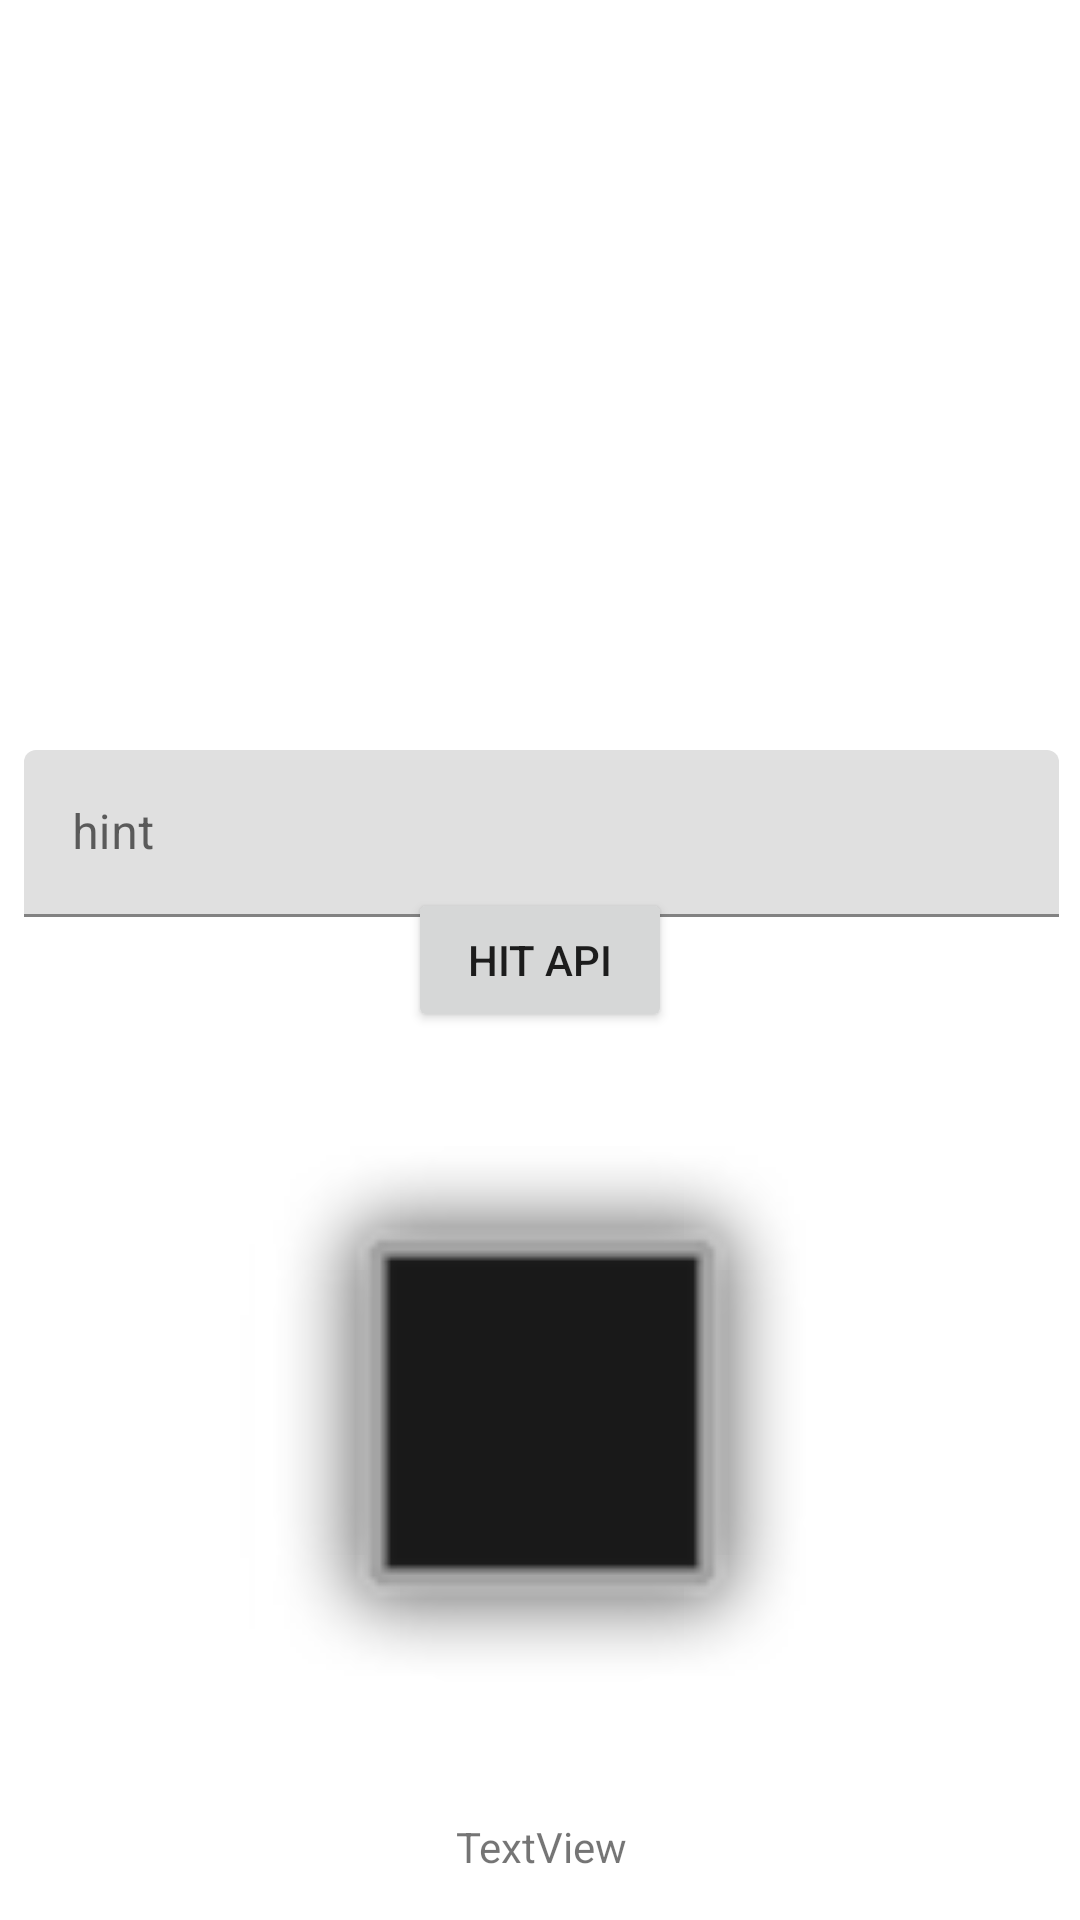

Produce the Android XML layout that renders to this screen, including the resource entries it uses.
<!-- AndroidManifest.xml: application theme Theme.MovieDB -->
<!-- res/layout/activity_main.xml -->
<?xml version="1.0" encoding="utf-8"?>
<androidx.constraintlayout.widget.ConstraintLayout xmlns:android="http://schemas.android.com/apk/res/android"
    xmlns:app="http://schemas.android.com/apk/res-auto"
    xmlns:tools="http://schemas.android.com/tools"
    android:id="@+id/cons_main"
    android:layout_width="match_parent"
    android:layout_height="match_parent"
    tools:context=".view.activities.MainActivity">

    <Button
        android:id="@+id/btn_hit_main"
        android:layout_width="wrap_content"
        android:layout_height="wrap_content"
        android:text="HIT API"
        app:layout_constraintBottom_toBottomOf="parent"
        app:layout_constraintEnd_toEndOf="parent"
        app:layout_constraintStart_toStartOf="parent"
        app:layout_constraintTop_toTopOf="parent" />

    <TextView
        android:id="@+id/txt_show_main"
        android:layout_width="wrap_content"
        android:layout_height="wrap_content"
        android:layout_marginStart="177dp"
        android:layout_marginEnd="176dp"
        android:layout_marginBottom="15dp"
        android:text="TextView"
        app:layout_constraintBottom_toBottomOf="parent"
        app:layout_constraintEnd_toEndOf="parent"
        app:layout_constraintStart_toStartOf="parent" />

    <com.google.android.material.textfield.TextInputLayout
        android:id="@+id/til_movie_id"
        android:layout_width="409dp"
        android:layout_height="wrap_content"
        android:layout_marginStart="32dp"
        android:layout_marginTop="250dp"
        android:layout_marginEnd="32dp"
        app:layout_constraintEnd_toEndOf="parent"
        app:layout_constraintStart_toStartOf="parent"
        app:layout_constraintTop_toTopOf="parent">

        <com.google.android.material.textfield.TextInputEditText
            android:layout_width="match_parent"
            android:layout_height="wrap_content"
            android:layout_marginLeft="32dp"
            android:layout_marginRight="32dp"
            android:hint="hint" />
    </com.google.android.material.textfield.TextInputLayout>

    <ImageView
        android:id="@+id/img_poster_main"
        android:layout_width="200dp"
        android:layout_height="200dp"
        android:layout_marginBottom="24dp"
        app:layout_constraintBottom_toTopOf="@+id/txt_show_main"
        app:layout_constraintEnd_toEndOf="parent"
        app:layout_constraintStart_toStartOf="parent"
        app:srcCompat="@android:drawable/alert_dark_frame" />

</androidx.constraintlayout.widget.ConstraintLayout>
<!-- resources referenced by this layout -->
<resources>
  <style name="Theme.MovieDB" parent="Theme.MaterialComponents.DayNight.DarkActionBar">
          
          <item name="colorPrimary">@color/lightorange</item>
          <item name="colorPrimaryVariant">@color/blue</item>
          <item name="colorOnPrimary">@color/black2</item>
          
          <item name="colorSecondary">@color/teal_200</item>
          <item name="colorSecondaryVariant">@color/teal_700</item>
          <item name="colorOnSecondary">@color/black</item>
          
          <item name="android:statusBarColor" tools:targetApi="l">?attr/colorPrimaryVariant</item>
          
  
  
      </style>
  <color name="lightorange">#FDB827</color>
  <color name="blue">#1C59F4</color>
  <color name="black2">#16213E</color>
  <color name="teal_200">#FF03DAC5</color>
  <color name="teal_700">#FF018786</color>
  <color name="black">#FF000000</color>
</resources>
